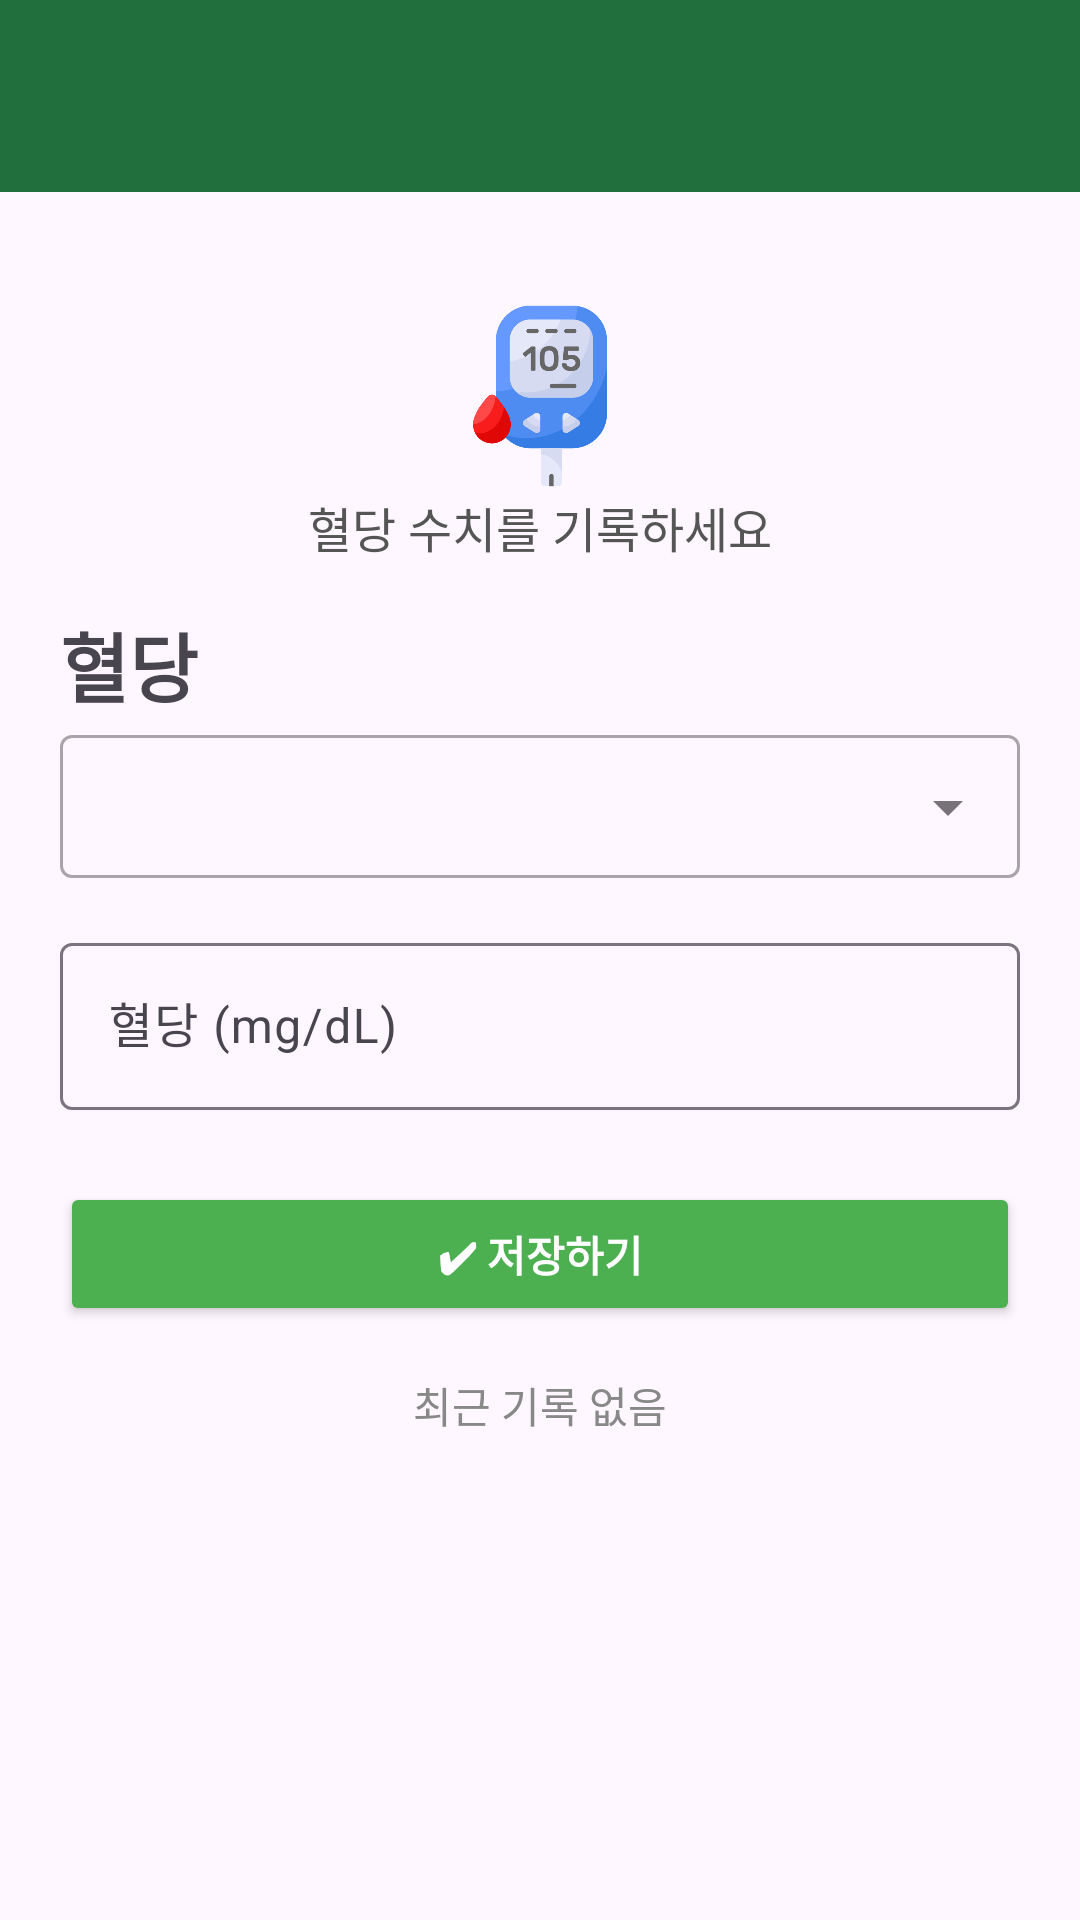

Write the Android layout XML for this screen, with the resource values it uses.
<!-- AndroidManifest.xml: application theme Theme.WalkingHaDang -->
<!-- res/layout/activity_check_bg.xml -->
<?xml version="1.0" encoding="utf-8"?>
<LinearLayout xmlns:android="http://schemas.android.com/apk/res/android"
    xmlns:app="http://schemas.android.com/apk/res-auto"
    xmlns:tools="http://schemas.android.com/tools"
    android:id="@+id/main"
    android:layout_width="match_parent"
    android:layout_height="match_parent"
    android:orientation="vertical"
    tools:context=".CheckBgActivity"
    >

    <androidx.appcompat.widget.Toolbar
        android:id="@+id/toolbar"
        android:layout_width="match_parent"
        android:layout_height="wrap_content"
        android:background="@color/forest"
        android:elevation="4dp"
        app:theme="@style/ToolbarIconColor"
        app:titleTextColor="#FFFFFF"/>

    <LinearLayout
        android:layout_width="match_parent"
        android:layout_height="match_parent"
        android:orientation="vertical"
        android:layout_margin="20dp"
        >
        <ImageView
            android:layout_width="64dp"
            android:layout_height="64dp"
            android:layout_gravity="center"
            android:layout_marginTop="16dp"
            android:src="@drawable/ic_blood_drop" />

        <TextView
            android:layout_width="wrap_content"
            android:layout_height="wrap_content"
            android:text="혈당 수치를 기록하세요"
            android:textSize="16sp"
            android:layout_gravity="center"
            android:layout_marginBottom="16dp"
            android:textColor="#555555"/>
        <TextView
            android:layout_width="match_parent"
            android:layout_height="wrap_content"
            android:text="혈당"
            android:textSize="25dp"
            android:textStyle="bold"/>

        <com.google.android.material.textfield.TextInputLayout
            android:id="@+id/checkTime_text"
            android:layout_width="match_parent"
            android:layout_height="wrap_content"
            style="@style/Widget.MaterialComponents.TextInputLayout.OutlinedBox.Dense.ExposedDropdownMenu">
            <AutoCompleteTextView
                android:layout_width="match_parent"
                android:layout_height="wrap_content"
                android:inputType="none"
                />
        </com.google.android.material.textfield.TextInputLayout>

        <com.google.android.material.textfield.TextInputLayout
            android:id="@+id/bg_level"
            android:layout_width="match_parent"
            android:layout_height="wrap_content"
            android:hint="혈당 (mg/dL)"
            android:layout_marginTop="16dp">

            <com.google.android.material.textfield.TextInputEditText
                android:id="@+id/bg_level_edit_text"
                android:layout_width="match_parent"
                android:layout_height="wrap_content"
                android:inputType="number" />
        </com.google.android.material.textfield.TextInputLayout>
        <Button
            android:id="@+id/btn_save"
            android:layout_width="match_parent"
            android:layout_height="wrap_content"
            android:text="✔ 저장하기"
            android:backgroundTint="#4CAF50"
            android:textColor="@android:color/white"
            android:textStyle="bold"
            android:layout_marginTop="24dp"/>
        <TextView
            android:id="@+id/last_record_text"
            android:layout_width="wrap_content"
            android:layout_height="wrap_content"
            android:text="최근 기록 없음"
            android:textSize="14sp"
            android:textColor="#888888"
            android:layout_gravity="center"
            android:layout_marginTop="16dp"/>
    </LinearLayout>


</LinearLayout>
<!-- resources referenced by this layout -->
<resources>
  <color name="forest">#206F3D</color>
  <!-- drawable ic_blood_drop: png bitmap (drawable, 25337 bytes) -->
  <style name="ToolbarIconColor" parent="ThemeOverlay.AppCompat.ActionBar">
          <item name="colorControlNormal">#FFFFFF</item>
      </style>
  <style name="Theme.WalkingHaDang" parent="Base.Theme.WalkingHaDang" />
  <style name="Base.Theme.WalkingHaDang" parent="Theme.Material3.DayNight.NoActionBar">
          
          
      </style>
</resources>
